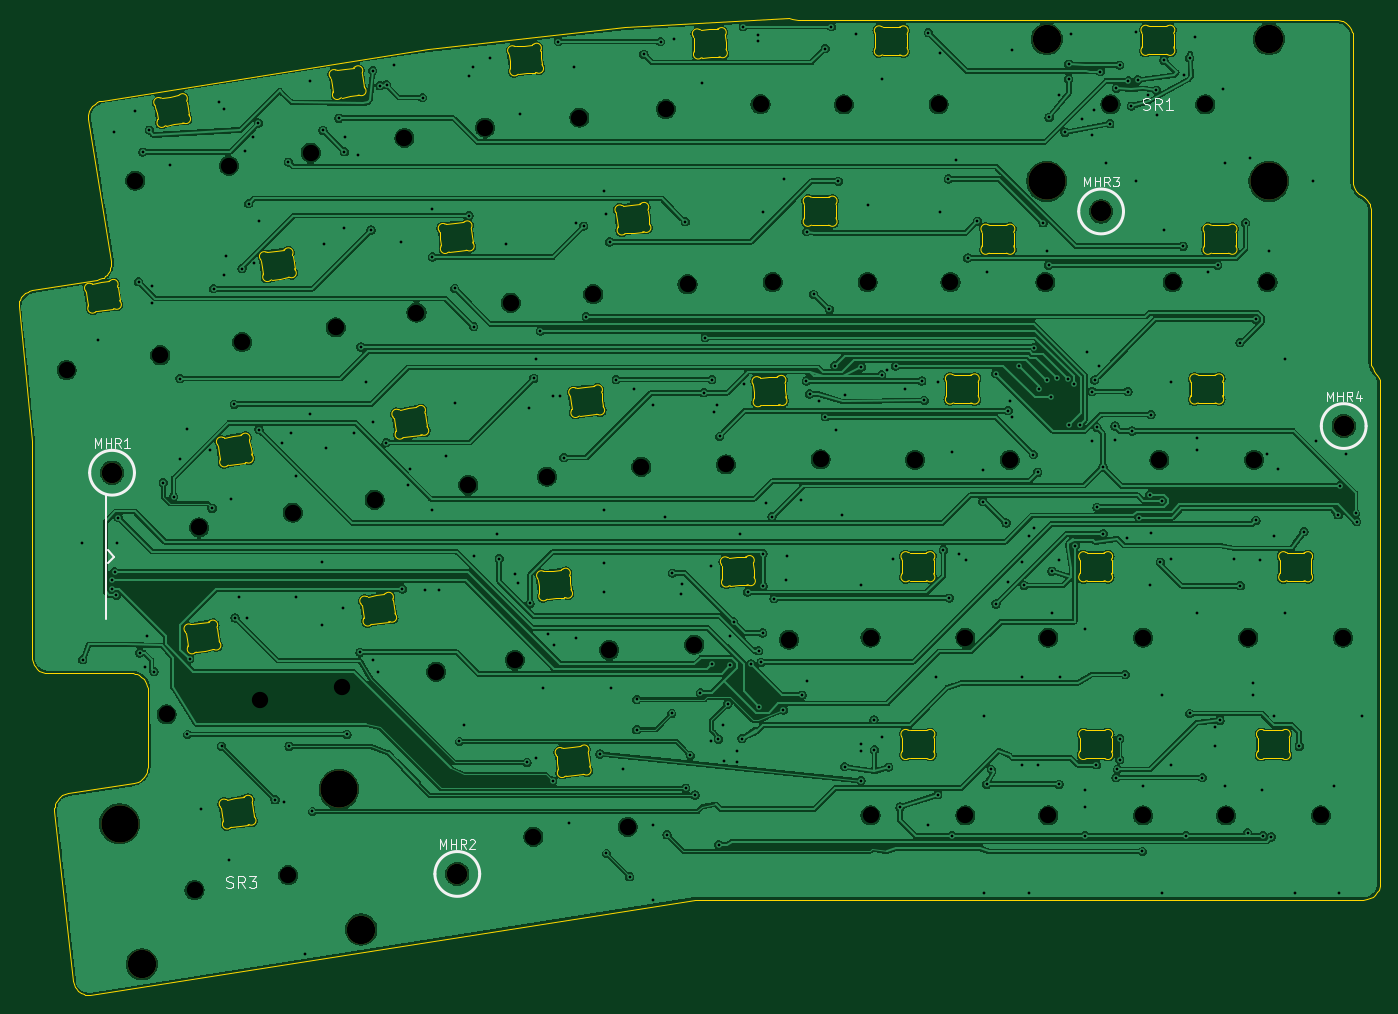
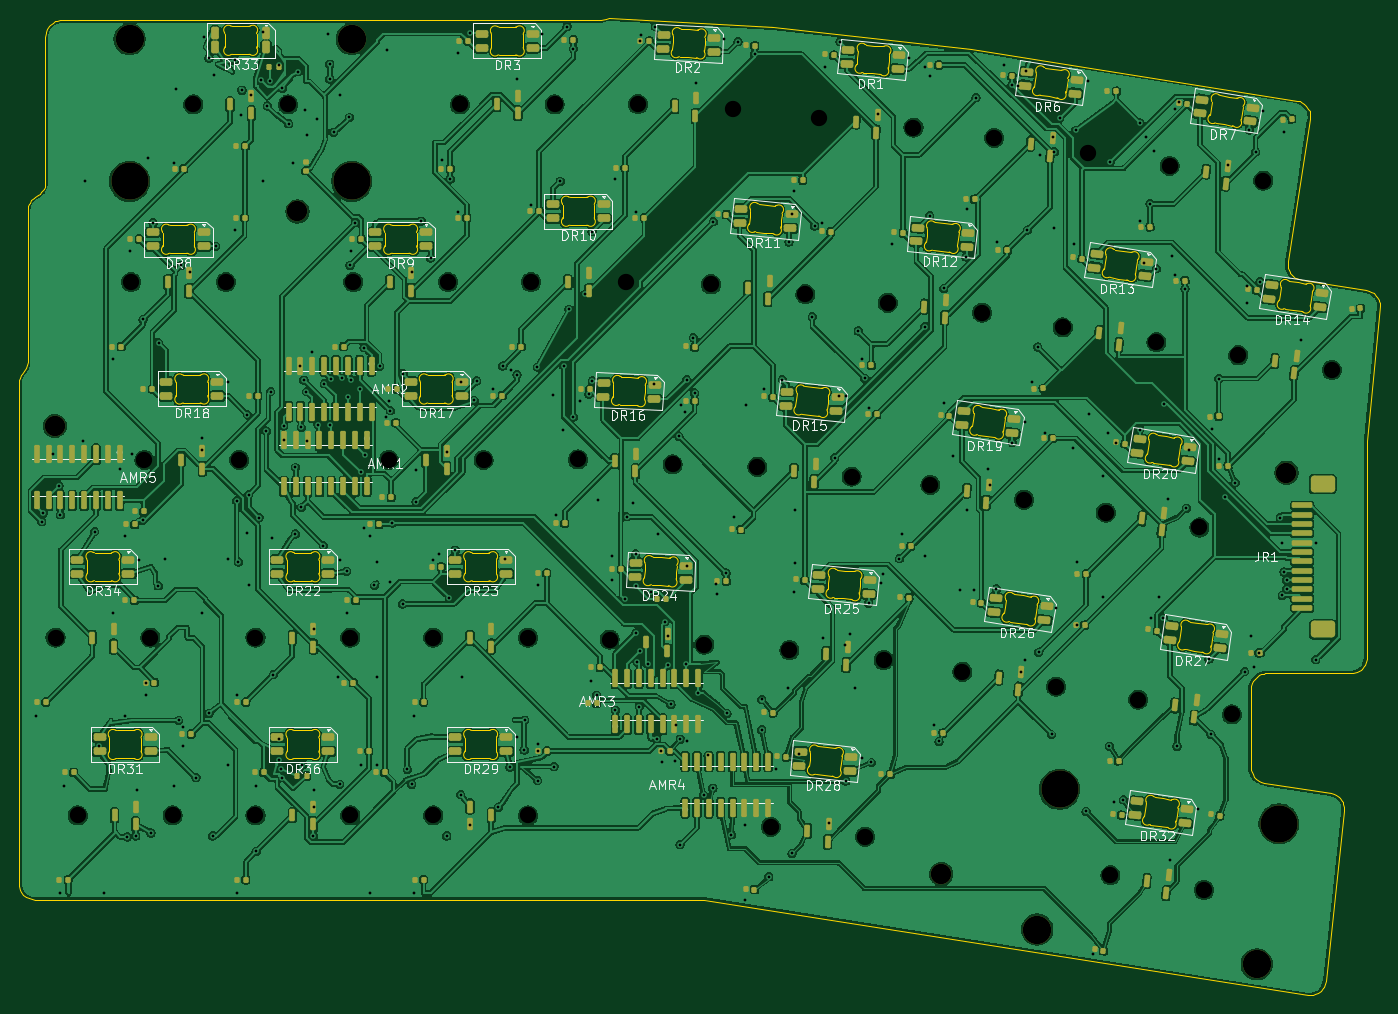
Circuit board: 9 layer files. Board 145.9 x 104.7 mm.
- bottom_copper: Symm60HE-wklbs2arrows-Right-B_Cu.gbl (858079 bytes)
- bottom_mask: Symm60HE-wklbs2arrows-Right-B_Mask.gbs (26025 bytes)
- bottom_silk: Symm60HE-wklbs2arrows-Right-B_Silkscreen.gbo (117161 bytes)
- outline: Symm60HE-wklbs2arrows-Right-Edge_Cuts.gm1 (49401 bytes)
- top_copper: Symm60HE-wklbs2arrows-Right-F_Cu.gtl (519759 bytes)
- top_mask: Symm60HE-wklbs2arrows-Right-F_Mask.gts (995 bytes)
- top_silk: Symm60HE-wklbs2arrows-Right-F_Silkscreen.gto (10927 bytes)
- drill: Symm60HE-wklbs2arrows-Right-NPTH.drl (1745 bytes)
- drill: Symm60HE-wklbs2arrows-Right-PTH.drl (7170 bytes)

=== bottom_copper: Symm60HE-wklbs2arrows-Right-B_Cu.gbl (858079 bytes, source omitted) ===
=== bottom_mask: Symm60HE-wklbs2arrows-Right-B_Mask.gbs (26025 bytes, source omitted) ===
=== bottom_silk: Symm60HE-wklbs2arrows-Right-B_Silkscreen.gbo (117161 bytes, source omitted) ===
=== outline: Symm60HE-wklbs2arrows-Right-Edge_Cuts.gm1 (49401 bytes, source omitted) ===
=== top_copper: Symm60HE-wklbs2arrows-Right-F_Cu.gtl (519759 bytes, source omitted) ===
=== top_mask: Symm60HE-wklbs2arrows-Right-F_Mask.gts ===
%TF.GenerationSoftware,KiCad,Pcbnew,10.0.5*%
%TF.CreationDate,2026-09-21T10:22:34-04:00*%
%TF.ProjectId,Symm60HE-wklbs2arrows-Right,53796d6d-3630-4484-952d-776b6c627332,rev?*%
%TF.SameCoordinates,Original*%
%TF.FileFunction,Soldermask,Top*%
%TF.FilePolarity,Negative*%
%FSLAX46Y46*%
G04 Gerber Fmt 4.6, Leading zero omitted, Abs format (unit mm)*
G04 Created by KiCad (PCBNEW 10.0.5) date 2026-09-21 10:22:34*
%MOMM*%
%LPD*%
G01*
G04 APERTURE LIST*
%ADD10C,2.200000*%
%ADD11C,3.048000*%
%ADD12C,3.987800*%
G04 APERTURE END LIST*
D10*
%TO.C,MHR3*%
X273000000Y-21000000D03*
%TD*%
D11*
%TO.C,SR3*%
X193708236Y-97961518D03*
D12*
X191324175Y-82909148D03*
D11*
X170188907Y-101686614D03*
D12*
X167804846Y-86634244D03*
%TD*%
D10*
%TO.C,MHR4*%
X299000000Y-44000000D03*
%TD*%
%TO.C,MHR2*%
X204000000Y-92000000D03*
%TD*%
%TO.C,MHR1*%
X167000000Y-49000000D03*
%TD*%
D11*
%TO.C,SR1*%
X267176750Y-2540000D03*
D12*
X267176750Y-17780000D03*
D11*
X290989250Y-2540000D03*
D12*
X290989250Y-17780000D03*
%TD*%
M02*

=== top_silk: Symm60HE-wklbs2arrows-Right-F_Silkscreen.gto (10927 bytes, source omitted) ===
=== drill: Symm60HE-wklbs2arrows-Right-NPTH.drl ===
M48
; DRILL file KiCad 10.0.5 date 2026-09-21T10:22:35
; FORMAT={-:-/ absolute / metric / decimal}
; #@! TF.CreationDate,2026-09-21T10:22:35-04:00
; #@! TF.GenerationSoftware,Kicad,Pcbnew,10.0.5
; #@! TF.FileFunction,NonPlated,1,2,NPTH
FMAT,2
METRIC
; #@! TA.AperFunction,NonPlated,NPTH,ComponentDrill
T1C1.750
; #@! TA.AperFunction,NonPlated,NPTH,ComponentDrill
T2C2.200
; #@! TA.AperFunction,NonPlated,NPTH,ComponentDrill
T3C3.048
; #@! TA.AperFunction,NonPlated,NPTH,ComponentDrill
T4C3.988
%
G90
G05
T1
X162.132Y-37.995
X169.489Y-17.696
X172.167Y-36.406
X172.858Y-74.906
X175.838Y-93.72
X176.331Y-54.87
X179.524Y-16.107
X180.942Y-35.007
X182.893Y-73.316
X185.873Y-92.13
X186.366Y-53.28
X188.293Y-14.704
X190.976Y-33.418
X191.696Y-71.921
X195.135Y-51.892
X198.327Y-13.115
X199.625Y-31.847
X201.731Y-70.332
X205.169Y-50.303
X206.976Y-12.009
X209.73Y-30.785
X210.167Y-69.069
X212.159Y-88.014
X213.607Y-49.426
X217.081Y-10.947
X218.568Y-29.863
X220.272Y-68.007
X222.263Y-86.952
X223.711Y-48.364
X226.351Y-10.034
X228.673Y-28.801
X229.397Y-67.416
X232.789Y-48.104
X236.497Y-9.502
X237.808Y-28.575
X239.543Y-66.884
X242.935Y-47.572
X245.428Y-9.525
X247.968Y-28.575
X248.285Y-66.675
X248.285Y-85.725
X253.047Y-47.625
X255.588Y-9.525
X256.858Y-28.575
X258.445Y-66.675
X258.445Y-85.725
X263.207Y-47.625
X267.018Y-28.575
X267.335Y-66.675
X267.335Y-85.725
X274.003Y-9.525
X277.495Y-66.675
X277.495Y-85.725
X279.241Y-47.625
X280.67Y-28.575
X284.163Y-9.525
X286.385Y-85.725
X288.766Y-66.675
X289.401Y-47.625
X290.83Y-28.575
X296.545Y-85.725
X298.926Y-66.675
T2
X167.0Y-49.0
X204.0Y-92.0
X273.0Y-21.0
X299.0Y-44.0
T3
X170.189Y-101.687
X193.708Y-97.962
X267.177Y-2.54
X290.989Y-2.54
T4
X167.805Y-86.634
X191.324Y-82.909
X267.177Y-17.78
X290.989Y-17.78
M30

=== drill: Symm60HE-wklbs2arrows-Right-PTH.drl (7170 bytes, source omitted) ===
